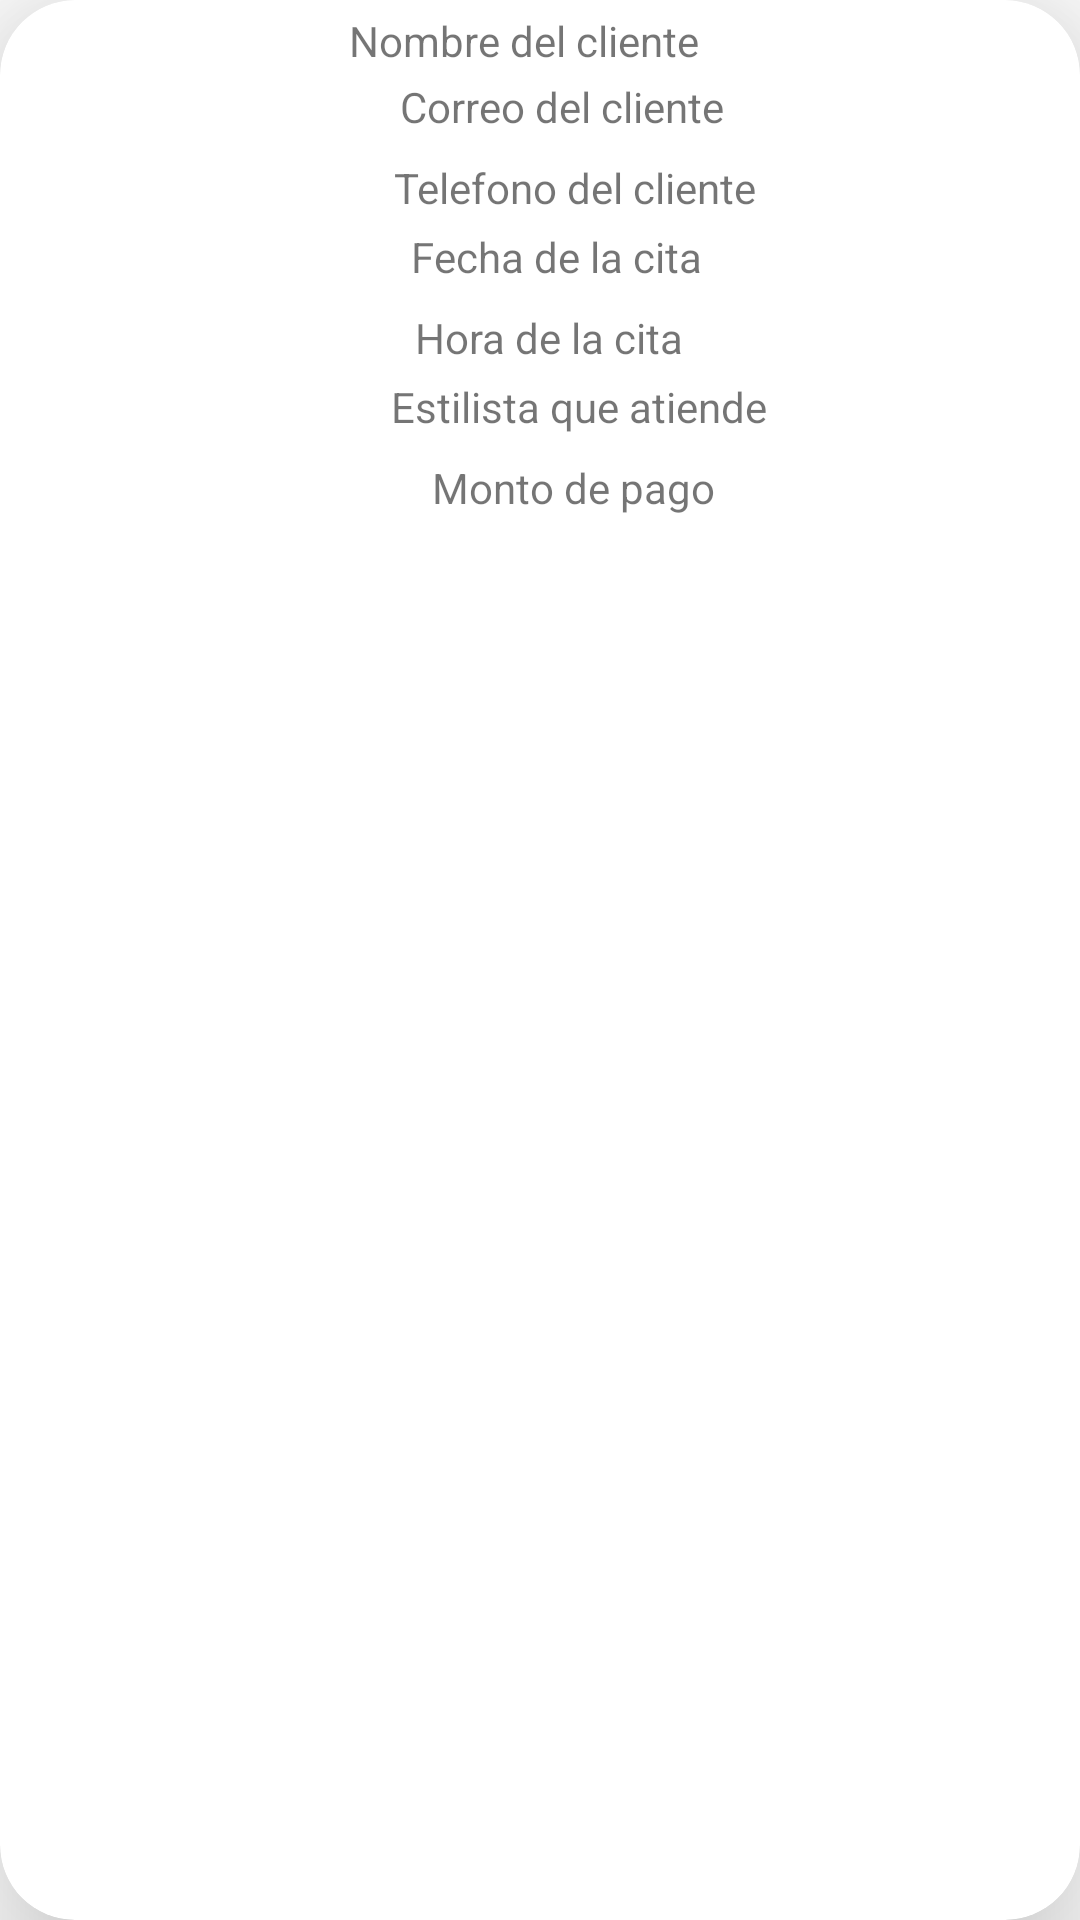

Android layout source for this screen:
<!-- AndroidManifest.xml: application theme Theme.Peluqueria -->
<!-- res/layout/cita_fila.xml -->
<?xml version="1.0" encoding="utf-8"?>
<androidx.cardview.widget.CardView xmlns:android="http://schemas.android.com/apk/res/android"
    xmlns:app="http://schemas.android.com/apk/res-auto"
    xmlns:tools="http://schemas.android.com/tools"
    android:id="@+id/vistaFila"
    android:layout_width="match_parent"
    android:layout_height="200dp"
    android:layout_margin="10dp"
    app:cardCornerRadius="25dp"
    app:cardElevation="30dp">

    <androidx.constraintlayout.widget.ConstraintLayout

        android:layout_width="match_parent"
        android:layout_height="185dp">

        <TextView
            android:id="@+id/tv_nombre"
            android:layout_width="wrap_content"
            android:layout_height="wrap_content"
            android:layout_marginTop="4dp"
            android:text="@string/msg_nombre"
            android:textSize="14dp"
            app:layout_constraintEnd_toEndOf="parent"
            app:layout_constraintHorizontal_bias="0.478"
            app:layout_constraintStart_toStartOf="parent"
            app:layout_constraintTop_toTopOf="parent" />

        <ImageView
            android:id="@+id/imagen"
            android:layout_width="100dp"
            android:layout_height="100dp"
            app:layout_constraintTop_toBottomOf="@+id/tv_nombre"
            tools:layout_editor_absoluteX="9dp"
            tools:srcCompat="@tools:sample/avatars" />

        <TextView
            android:id="@+id/tv_correo"
            android:layout_width="wrap_content"
            android:layout_height="wrap_content"
            android:layout_marginTop="3dp"
            android:layout_marginEnd="16dp"
            android:text="@string/msg_correo"
            android:textSize="14dp"
            app:layout_constraintEnd_toEndOf="parent"
            app:layout_constraintHorizontal_bias="0.244"
            app:layout_constraintStart_toEndOf="@+id/imagen"
            app:layout_constraintTop_toBottomOf="@+id/tv_nombre" />

        <TextView
            android:id="@+id/tv_telefono"
            android:layout_width="wrap_content"
            android:layout_height="wrap_content"
            android:layout_marginTop="8dp"
            android:text="@string/msg_telefono"
            android:textSize="14sp"
            app:layout_constraintEnd_toEndOf="parent"
            app:layout_constraintHorizontal_bias="0.226"
            app:layout_constraintStart_toEndOf="@+id/imagen"
            app:layout_constraintTop_toBottomOf="@+id/tv_correo" />

        <TextView
            android:id="@+id/tv_fecha"
            android:layout_width="wrap_content"
            android:layout_height="wrap_content"
            android:layout_marginTop="4dp"
            android:text="@string/msg_fecha"
            android:textSize="14dp"
            app:layout_constraintEnd_toEndOf="parent"
            app:layout_constraintHorizontal_bias="0.226"
            app:layout_constraintStart_toEndOf="@+id/imagen"
            app:layout_constraintTop_toBottomOf="@+id/tv_telefono" />

        <TextView
            android:id="@+id/tv_hora"
            android:layout_width="wrap_content"
            android:layout_height="wrap_content"
            android:layout_marginTop="8dp"
            android:text="@string/msg_hora"
            app:layout_constraintEnd_toEndOf="parent"
            app:layout_constraintHorizontal_bias="0.226"
            app:layout_constraintStart_toEndOf="@+id/imagen"
            app:layout_constraintTop_toBottomOf="@+id/tv_fecha" />

        <TextView
            android:id="@+id/tv_estilista"
            android:layout_width="wrap_content"
            android:layout_height="wrap_content"
            android:layout_marginTop="4dp"
            android:text="@string/msg_estilista"
            app:layout_constraintEnd_toEndOf="parent"
            app:layout_constraintHorizontal_bias="0.226"
            app:layout_constraintStart_toEndOf="@+id/imagen"
            app:layout_constraintTop_toBottomOf="@+id/tv_hora" />

        <TextView
            android:id="@+id/tv_monto"
            android:layout_width="wrap_content"
            android:layout_height="wrap_content"
            android:layout_marginStart="44dp"
            android:layout_marginTop="8dp"
            android:text="@string/msg_monto"
            app:layout_constraintStart_toEndOf="@+id/imagen"
            app:layout_constraintTop_toBottomOf="@+id/tv_estilista" />

    </androidx.constraintlayout.widget.ConstraintLayout>
</androidx.cardview.widget.CardView>
<!-- resources referenced by this layout -->
<resources>
  <string name="msg_correo">Correo del cliente</string>
  <string name="msg_estilista">Estilista que atiende</string>
  <string name="msg_fecha">Fecha de la cita</string>
  <string name="msg_hora">Hora de la cita</string>
  <string name="msg_monto">Monto de pago</string>
  <string name="msg_nombre">Nombre del cliente</string>
  <string name="msg_telefono">Telefono del cliente</string>
  <style name="Theme.Peluqueria" parent="Theme.MaterialComponents.DayNight.DarkActionBar">
          
          <item name="colorPrimary">@color/purple_500</item>
          <item name="colorPrimaryVariant">@color/purple_700</item>
          <item name="colorOnPrimary">@color/white</item>
          
          <item name="colorSecondary">@color/teal_200</item>
          <item name="colorSecondaryVariant">@color/teal_700</item>
          <item name="colorOnSecondary">@color/black</item>
          
          <item name="android:statusBarColor" tools:targetApi="l">?attr/colorPrimaryVariant</item>
          
      </style>
  <!-- not gathered from this repository: default colours our renderer supplied (Android Studio template values) -->
  <color name="purple_500">#FF6200EE</color>
  <color name="purple_700">#FF3700B3</color>
  <color name="teal_200">#FF03DAC5</color>
  <color name="teal_700">#FF018786</color>
  <color name="black">#FF000000</color>
  <color name="white">#FFFFFFFF</color>
</resources>
